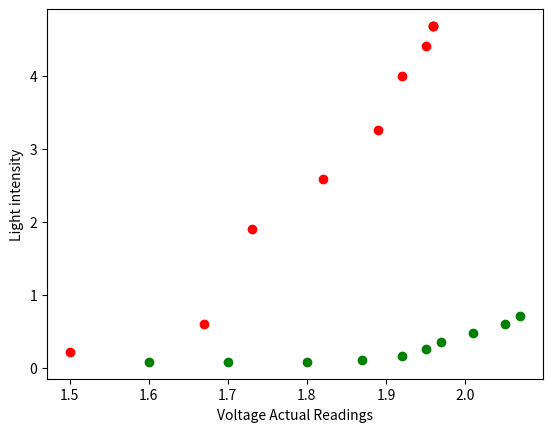

Write the Python code that produced this figure.
# -*- coding: utf-8 -*-
"""
Created on Thu Mar 11 12:33:04 2021

@author: matte
"""
import numpy as np
import matplotlib.pyplot as plt
x = np.array([1.96,1.96,1.96,1.95,1.92,1.89,1.82,1.73,1.67,1.5])
y = np.array([4.68,4.68,4.68,4.4,4,3.252,2.58,1.9,0.596,0.21])
plt.xlabel("Voltage Actual Readings")#names the axis
plt.ylabel("Light intensity")#names the axis
plt.scatter(x, y, color = 'red')
a= np.array([2.07,2.05,2.01,1.97,1.95,1.92,1.87,1.8,1.7,1.6])
b= np.array([0.71,0.6,0.47,0.356,0.252,0.165,0.104,0.078,0.078,0.078])
plt.scatter(a, b, color = 'green')
plt.show()